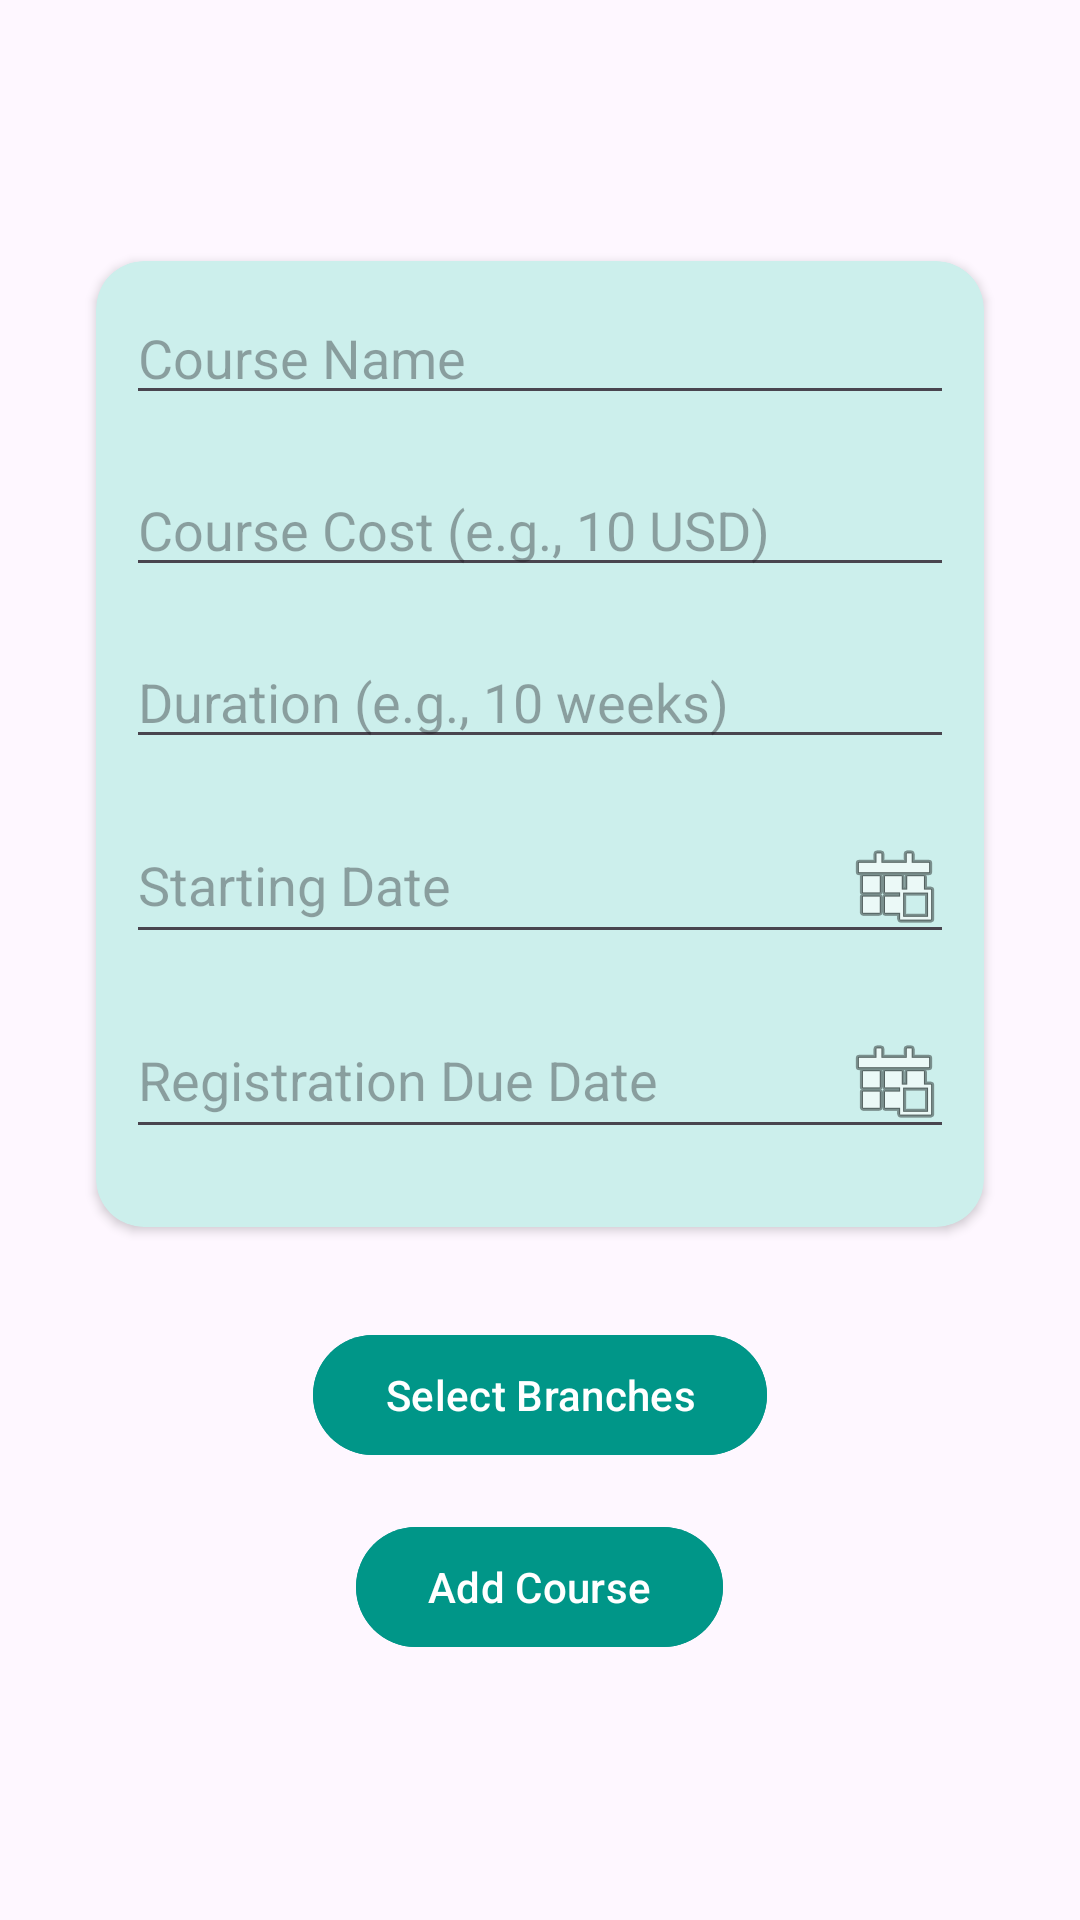

The Android layout XML behind this screen, and the referenced resources:
<!-- AndroidManifest.xml: application theme Theme.CourseConnectApp -->
<!-- res/layout/fragment_fragment2.xml -->
<?xml version="1.0" encoding="utf-8"?>
<LinearLayout xmlns:android="http://schemas.android.com/apk/res/android"
    xmlns:tools="http://schemas.android.com/tools"
    xmlns:app="http://schemas.android.com/apk/res-auto"
    android:layout_width="match_parent"
    android:layout_height="match_parent"
    android:orientation="vertical"
    android:padding="16dp"
    android:gravity="center"
    android:background="@drawable/bg"
    tools:context=".fragment2">

        <androidx.cardview.widget.CardView
            android:layout_width="match_parent"
            android:layout_height="wrap_content"
            android:layout_margin="16dp"
            android:elevation="4dp"
            android:padding="16dp"
            android:backgroundTint="@color/CardColor"
            app:cardCornerRadius="16dp">

                <LinearLayout
                    android:layout_width="match_parent"
                    android:layout_height="wrap_content"
                    android:orientation="vertical"
                    android:padding="10dp">

                        <EditText
                            android:id="@+id/courseName"
                            android:layout_width="match_parent"
                            android:layout_height="wrap_content"
                            android:hint="Course Name"
                            android:inputType="text"
                            android:layout_marginBottom="16dp"/>

                        <EditText
                            android:id="@+id/courseCost"
                            android:layout_width="match_parent"
                            android:layout_height="wrap_content"
                            android:hint="Course Cost (e.g., 10 USD)"
                            android:inputType="numberDecimal"
                            android:layout_marginBottom="16dp"/>

                        <EditText
                            android:id="@+id/courseDuration"
                            android:layout_width="match_parent"
                            android:layout_height="wrap_content"
                            android:hint="Duration (e.g., 10 weeks)"
                            android:inputType="text"
                            android:layout_marginBottom="16dp"/>

                        <EditText
                            android:id="@+id/courseStartDate"
                            android:layout_width="match_parent"
                            android:layout_height="wrap_content"
                            android:hint="Starting Date"
                            android:focusable="false"
                            android:drawableRight="@android:drawable/ic_menu_today"
                            android:layout_marginBottom="16dp"
                            android:cursorVisible="false"
                            android:onClick="showDatePickerDialog"/>

                        <EditText
                            android:id="@+id/registrationDueDate"
                            android:layout_width="match_parent"
                            android:layout_height="wrap_content"
                            android:hint="Registration Due Date"
                            android:focusable="false"
                            android:drawableRight="@android:drawable/ic_menu_today"
                            android:layout_marginBottom="16dp"/>

                </LinearLayout>

        </androidx.cardview.widget.CardView>

        <Button
            android:id="@+id/selectBranchesButton"
            android:layout_width="wrap_content"
            android:layout_height="wrap_content"
            android:text="Select Branches"
            android:backgroundTint="@color/ButtonColour"
            android:textColor="@color/white"
            android:layout_marginTop="16dp"
            android:layout_marginBottom="16dp"/>

        <Button
            android:id="@+id/addCourseButton"
            android:layout_width="wrap_content"
            android:layout_height="wrap_content"
            android:backgroundTint="@color/ButtonColour"
            android:textColor="@color/white"
            android:text="Add Course"
            android:layout_marginBottom="16dp"/>

</LinearLayout>
<!-- resources referenced by this layout -->
<resources>
  <color name="ButtonColour">#009688</color>
  <color name="CardColor">#CCEFEC</color>
  <color name="white">#FFFFFFFF</color>
  <style name="Theme.CourseConnectApp" parent="Base.Theme.CourseConnectApp" />
  <style name="Base.Theme.CourseConnectApp" parent="Theme.Material3.DayNight.NoActionBar">
          
          
      </style>
</resources>
